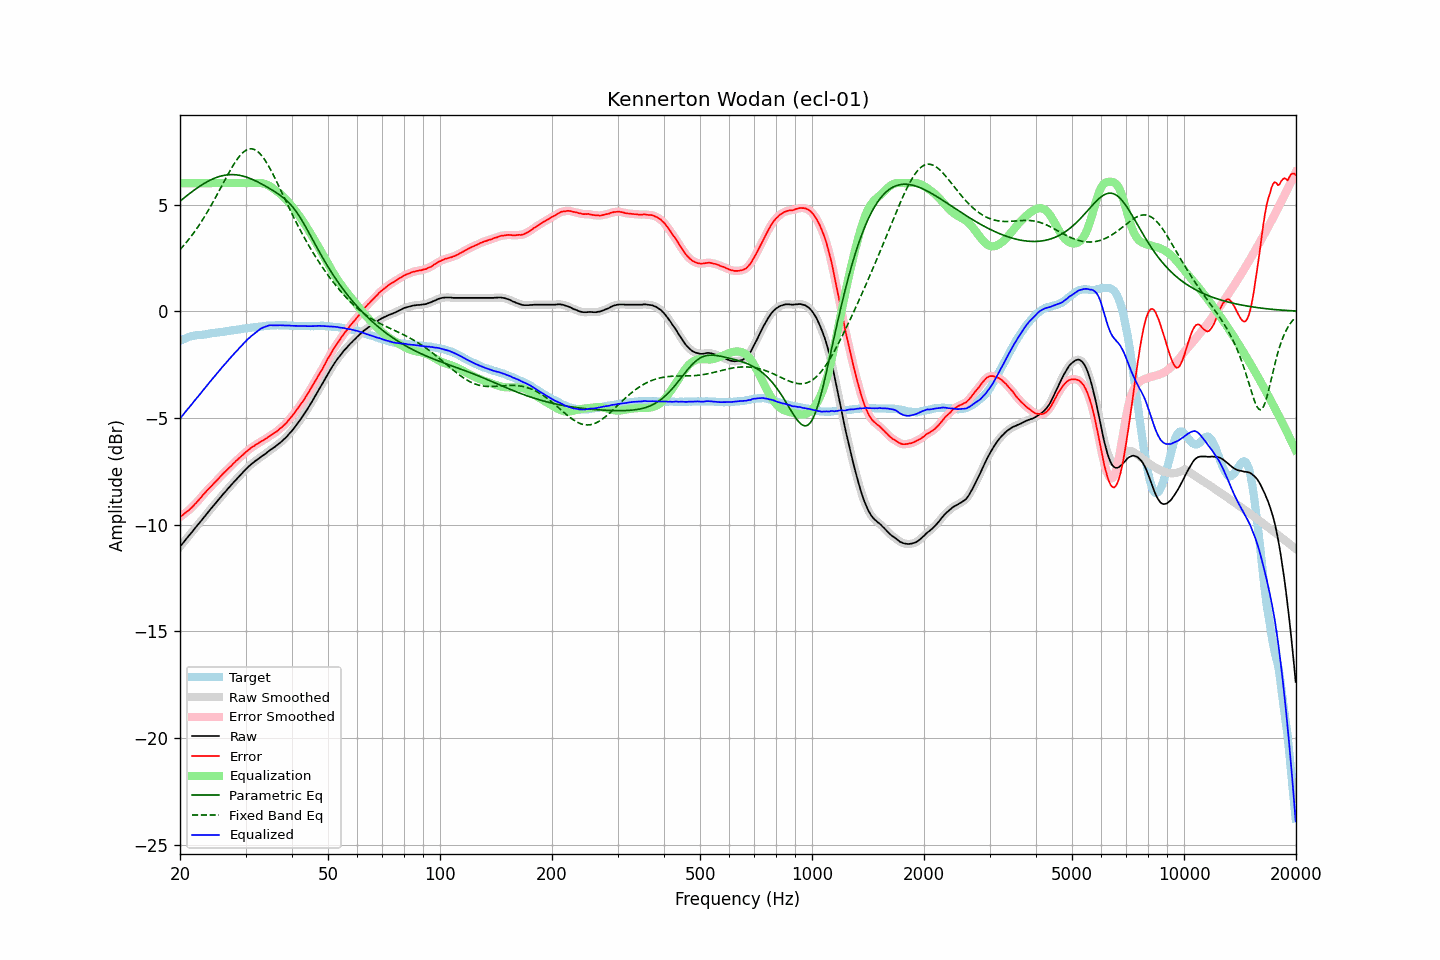

The table this chart was drawn from, first rows:
frequency, raw, error, smoothed, error_smoothed, equalization, parametric_eq, fixed_band_eq, equalized_raw, equalized_smoothed, target
20.00, -11.02, -9.63, -11.03, -9.64, 6.00, 5.15, 2.89, -5.02, -5.03, -1.39
20.20, -10.93, -9.58, -10.93, -9.58, 6.00, 5.22, 2.97, -4.93, -4.93, -1.35
20.40, -10.84, -9.53, -10.84, -9.52, 6.00, 5.28, 3.05, -4.84, -4.84, -1.31
20.61, -10.75, -9.46, -10.75, -9.47, 6.00, 5.34, 3.14, -4.75, -4.75, -1.29
20.81, -10.65, -9.40, -10.66, -9.41, 6.00, 5.40, 3.23, -4.65, -4.66, -1.25
21.02, -10.56, -9.35, -10.56, -9.34, 6.00, 5.46, 3.32, -4.56, -4.56, -1.21
21.23, -10.47, -9.28, -10.48, -9.29, 6.00, 5.52, 3.42, -4.47, -4.48, -1.19
21.44, -10.38, -9.21, -10.38, -9.21, 6.00, 5.57, 3.51, -4.38, -4.38, -1.17
21.66, -10.30, -9.14, -10.29, -9.14, 6.00, 5.63, 3.61, -4.30, -4.29, -1.15
21.87, -10.19, -9.05, -10.20, -9.06, 6.00, 5.68, 3.72, -4.19, -4.20, -1.14
22.09, -10.10, -8.98, -10.10, -8.98, 6.00, 5.74, 3.82, -4.10, -4.10, -1.12
22.31, -10.01, -8.90, -10.01, -8.90, 6.00, 5.79, 3.93, -4.01, -4.01, -1.11
22.54, -9.93, -8.81, -9.92, -8.81, 6.00, 5.84, 4.04, -3.93, -3.92, -1.11
22.76, -9.83, -8.73, -9.83, -8.73, 6.00, 5.89, 4.16, -3.83, -3.83, -1.10
22.99, -9.73, -8.63, -9.74, -8.64, 6.00, 5.94, 4.28, -3.73, -3.74, -1.10
23.22, -9.64, -8.55, -9.64, -8.55, 6.00, 5.98, 4.40, -3.64, -3.64, -1.09
23.45, -9.55, -8.47, -9.55, -8.46, 6.00, 6.03, 4.52, -3.55, -3.55, -1.08
23.69, -9.46, -8.38, -9.46, -8.39, 6.00, 6.07, 4.65, -3.46, -3.46, -1.08
23.92, -9.36, -8.31, -9.36, -8.31, 6.00, 6.11, 4.78, -3.36, -3.36, -1.06
24.16, -9.27, -8.24, -9.27, -8.23, 6.00, 6.15, 4.91, -3.27, -3.27, -1.04
24.40, -9.18, -8.16, -9.18, -8.16, 6.00, 6.18, 5.04, -3.18, -3.18, -1.03
24.65, -9.10, -8.07, -9.09, -8.07, 6.00, 6.22, 5.18, -3.10, -3.09, -1.03
24.89, -9.00, -8.00, -9.00, -7.99, 6.00, 6.25, 5.31, -3.00, -3.00, -1.01
25.14, -8.91, -7.92, -8.91, -7.91, 6.00, 6.28, 5.45, -2.91, -2.91, -1.00
25.39, -8.82, -7.83, -8.82, -7.84, 6.00, 6.30, 5.59, -2.82, -2.82, -0.99
25.65, -8.73, -7.76, -8.73, -7.75, 6.00, 6.32, 5.73, -2.73, -2.73, -0.98
25.91, -8.65, -7.68, -8.65, -7.68, 6.00, 6.34, 5.88, -2.65, -2.65, -0.97
26.16, -8.55, -7.59, -8.56, -7.60, 6.00, 6.36, 6.02, -2.55, -2.56, -0.96
26.43, -8.48, -7.53, -8.47, -7.52, 6.00, 6.37, 6.16, -2.48, -2.47, -0.95
26.69, -8.38, -7.45, -8.38, -7.45, 6.00, 6.39, 6.30, -2.38, -2.38, -0.93
26.96, -8.30, -7.37, -8.30, -7.38, 6.00, 6.39, 6.43, -2.30, -2.30, -0.92
27.23, -8.22, -7.30, -8.21, -7.30, 6.00, 6.40, 6.57, -2.22, -2.21, -0.91
27.50, -8.12, -7.23, -8.13, -7.23, 6.00, 6.40, 6.70, -2.12, -2.13, -0.89
27.77, -8.04, -7.15, -8.04, -7.15, 6.00, 6.40, 6.82, -2.04, -2.04, -0.89
28.05, -7.95, -7.08, -7.96, -7.08, 6.00, 6.40, 6.94, -1.95, -1.96, -0.87
28.33, -7.87, -7.00, -7.87, -7.00, 6.00, 6.39, 7.06, -1.87, -1.87, -0.88
28.62, -7.80, -6.94, -7.79, -6.93, 6.00, 6.38, 7.16, -1.80, -1.79, -0.86
28.90, -7.71, -6.87, -7.71, -6.87, 6.00, 6.37, 7.26, -1.71, -1.71, -0.85
29.19, -7.63, -6.80, -7.63, -6.80, 6.00, 6.35, 7.35, -1.63, -1.63, -0.84
29.48, -7.55, -6.74, -7.55, -6.73, 6.00, 6.33, 7.42, -1.55, -1.55, -0.82
29.78, -7.48, -6.67, -7.47, -6.66, 6.00, 6.31, 7.49, -1.48, -1.47, -0.81
30.08, -7.40, -6.59, -7.40, -6.60, 6.00, 6.29, 7.54, -1.40, -1.40, -0.80
30.38, -7.33, -6.53, -7.32, -6.53, 6.00, 6.26, 7.58, -1.33, -1.32, -0.79
30.68, -7.25, -6.47, -7.25, -6.47, 6.00, 6.24, 7.60, -1.25, -1.25, -0.78
30.99, -7.19, -6.41, -7.19, -6.41, 6.00, 6.21, 7.61, -1.19, -1.19, -0.77
31.30, -7.13, -6.36, -7.12, -6.36, 6.00, 6.18, 7.60, -1.13, -1.12, -0.77
31.61, -7.06, -6.32, -7.06, -6.31, 6.00, 6.14, 7.58, -1.06, -1.06, -0.75
31.93, -7.01, -6.26, -7.01, -6.26, 6.00, 6.11, 7.55, -1.00, -1.00, -0.75
32.24, -6.95, -6.21, -6.95, -6.21, 6.01, 6.07, 7.50, -0.95, -0.94, -0.74
32.57, -6.90, -6.16, -6.89, -6.16, 6.01, 6.03, 7.44, -0.89, -0.88, -0.73
32.89, -6.83, -6.12, -6.84, -6.12, 6.01, 5.99, 7.36, -0.83, -0.83, -0.71
33.22, -6.78, -6.07, -6.78, -6.08, 6.00, 5.95, 7.27, -0.79, -0.79, -0.71
33.55, -6.73, -6.04, -6.73, -6.03, 5.98, 5.91, 7.17, -0.75, -0.75, -0.70
33.89, -6.68, -5.99, -6.68, -5.99, 5.96, 5.87, 7.06, -0.73, -0.72, -0.70
34.23, -6.62, -5.95, -6.62, -5.94, 5.93, 5.83, 6.94, -0.70, -0.69, -0.68
34.57, -6.56, -5.88, -6.57, -5.89, 5.89, 5.78, 6.82, -0.67, -0.67, -0.68
34.92, -6.51, -5.83, -6.51, -5.84, 5.85, 5.74, 6.68, -0.66, -0.66, -0.67
35.27, -6.46, -5.79, -6.46, -5.79, 5.80, 5.69, 6.54, -0.65, -0.66, -0.66
35.62, -6.40, -5.74, -6.40, -5.74, 5.75, 5.65, 6.39, -0.66, -0.66, -0.67
35.97, -6.35, -5.69, -6.35, -5.69, 5.69, 5.60, 6.24, -0.66, -0.66, -0.67
... 635 more rows
